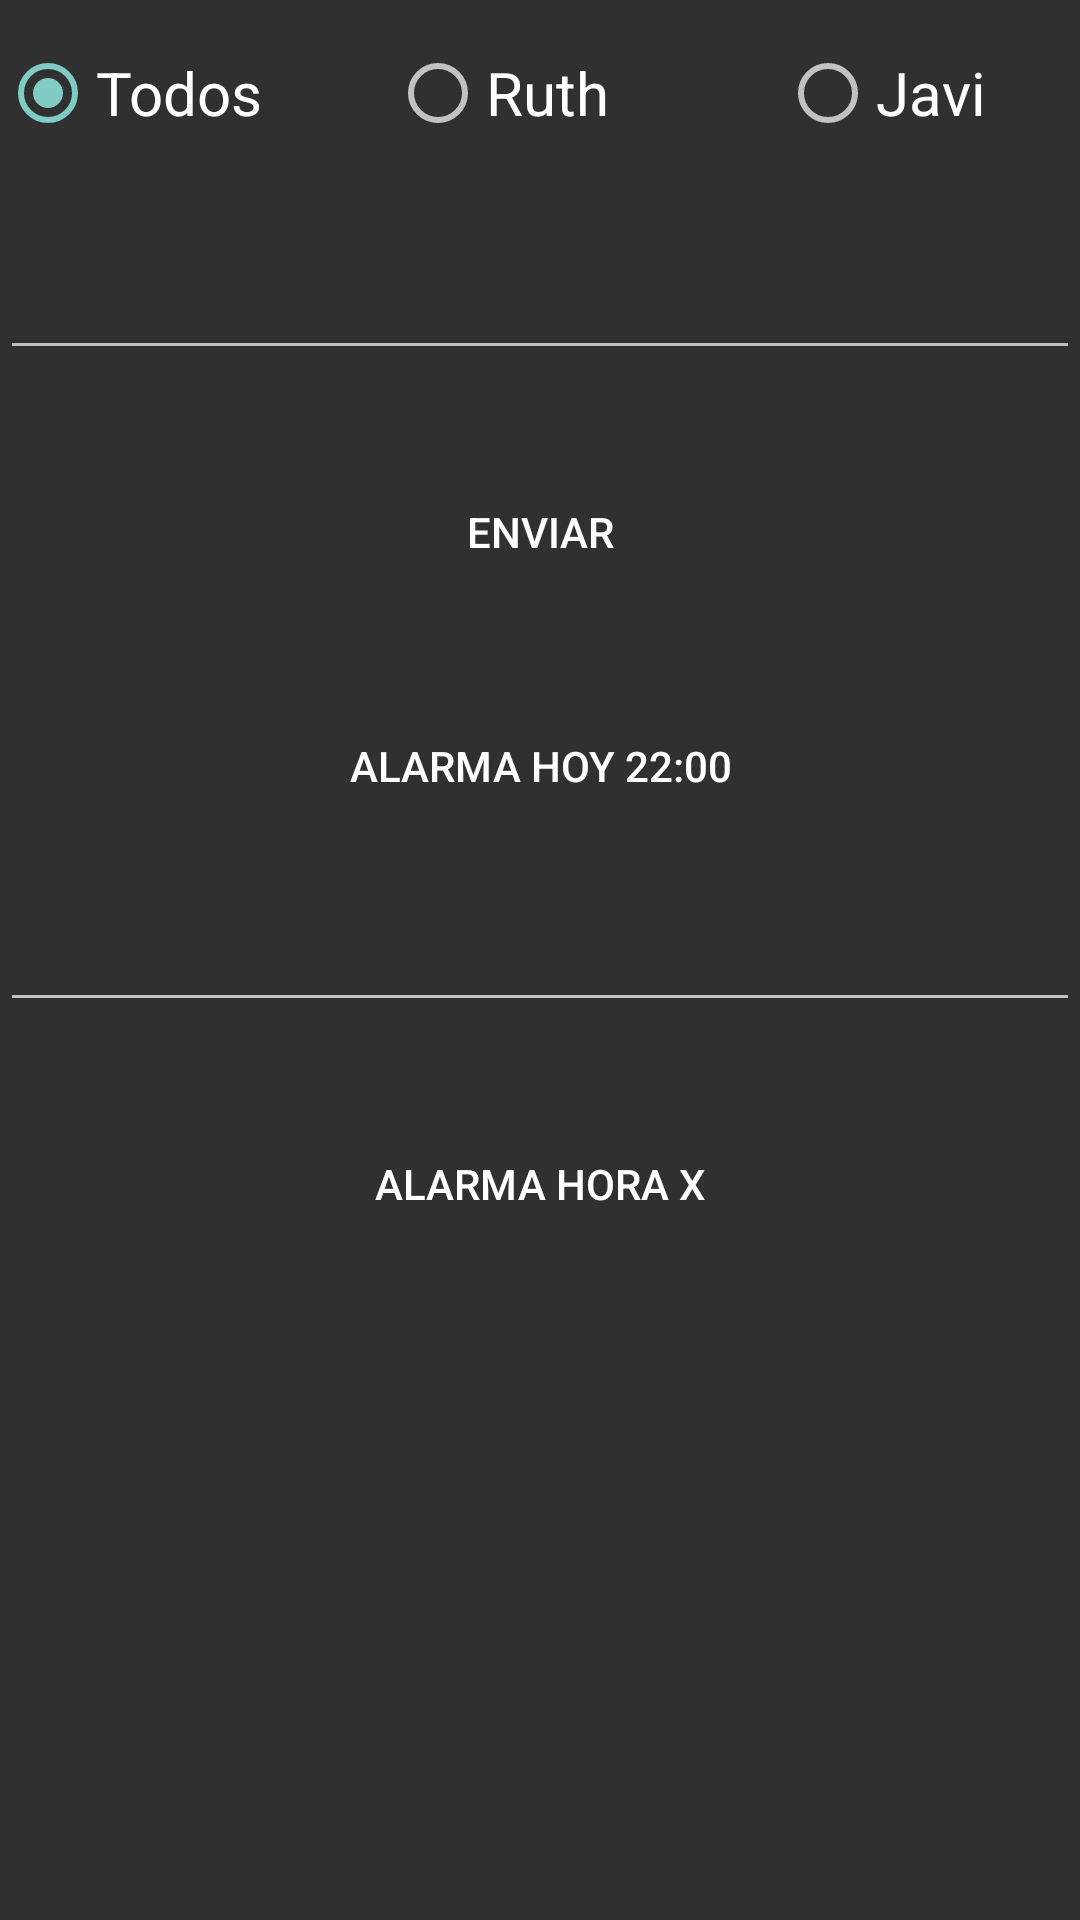

Produce the Android XML layout that renders to this screen, including the resource entries it uses.
<!-- AndroidManifest.xml: activity theme Theme.AppCompat.NoActionBar -->
<!-- res/layout/activity_mensaje.xml -->
<?xml version="1.0" encoding="utf-8"?>
<LinearLayout xmlns:android="http://schemas.android.com/apk/res/android"
    xmlns:app="http://schemas.android.com/apk/res-auto"
    xmlns:tools="http://schemas.android.com/tools"
    android:layout_width="match_parent"
    android:layout_height="match_parent"
    android:orientation="vertical"
    android:background="@drawable/fondo_degradado"
    tools:context=".MensajeActivity">

    <RadioGroup
        android:layout_width="match_parent"
        android:layout_height="wrap_content"
        android:gravity="center"
        android:orientation="horizontal">

        <RadioButton
            android:id="@+id/btnTodos"
            style="@style/MyRadioButtonStyle"
            android:layout_width="100dp"
            android:layout_height="wrap_content"
            android:layout_margin="15dp"
            android:background="@drawable/btn_animado"
            android:checked="true"
            android:text="Todos"
            android:textSize="20sp" />

        <RadioButton
            android:id="@+id/btnRuth"
            style="@style/MyRadioButtonStyle"
            android:layout_width="100dp"
            android:layout_height="wrap_content"
            android:layout_margin="15dp"
            android:background="@drawable/btn_animado"
            android:text="Ruth"
            android:textSize="20sp" />

        <RadioButton
            android:id="@+id/btnJavi"
            style="@style/MyRadioButtonStyle"
            android:layout_width="100dp"
            android:layout_height="wrap_content"
            android:layout_margin="15dp"
            android:background="@drawable/btn_animado"
            android:text="Javi"
            android:textSize="20sp" />

    </RadioGroup>

    <EditText
        android:id="@+id/et_mensaje"
        android:layout_width="match_parent"
        android:layout_height="wrap_content"
        android:layout_marginTop="20dp"
        android:textAlignment="center"
        android:textColor="#111111" />


    <Button
        android:id="@+id/btnSend"
        android:layout_width="match_parent"
        android:layout_height="wrap_content"
        android:layout_gravity="center"
        android:layout_marginTop="30dp"
        android:background="@drawable/btn_animado"
        android:text="Enviar"
        android:textColor="@color/Blanco" />

    <Button
        android:id="@+id/btnAlarm"
        android:layout_width="match_parent"
        android:layout_height="wrap_content"
        android:layout_gravity="center"
        android:layout_marginTop="30dp"
        android:background="@drawable/btn_animado"
        android:text="Alarma hoy 22:00"
        android:textColor="@color/Blanco" />

    <EditText
        android:id="@+id/et_time"
        android:layout_width="match_parent"
        android:layout_height="wrap_content"
        android:layout_marginTop="20dp"
        android:inputType="datetime"
        android:textAlignment="center"
        android:textColor="#111111" />
    <Button
        android:id="@+id/btnAlarm2"
        android:layout_width="match_parent"
        android:layout_height="wrap_content"
        android:layout_gravity="center"
        android:layout_marginTop="30dp"
        android:background="@drawable/btn_animado"
        android:text="Alarma hora X"
        android:textColor="@color/Blanco" />


</LinearLayout>
<!-- resources referenced by this layout -->
<resources>
  <color name="Blanco">#FFFFFF</color>
  <style name="MyRadioButtonStyle" parent="android:Widget.Material.CompoundButton.RadioButton">
          <item name="android:textColor">@color/Blanco</item>
          <item name="buttonTint">@color/marronClarito</item>
      </style>
  <color name="marronClarito">#FFAB6E</color>
</resources>
